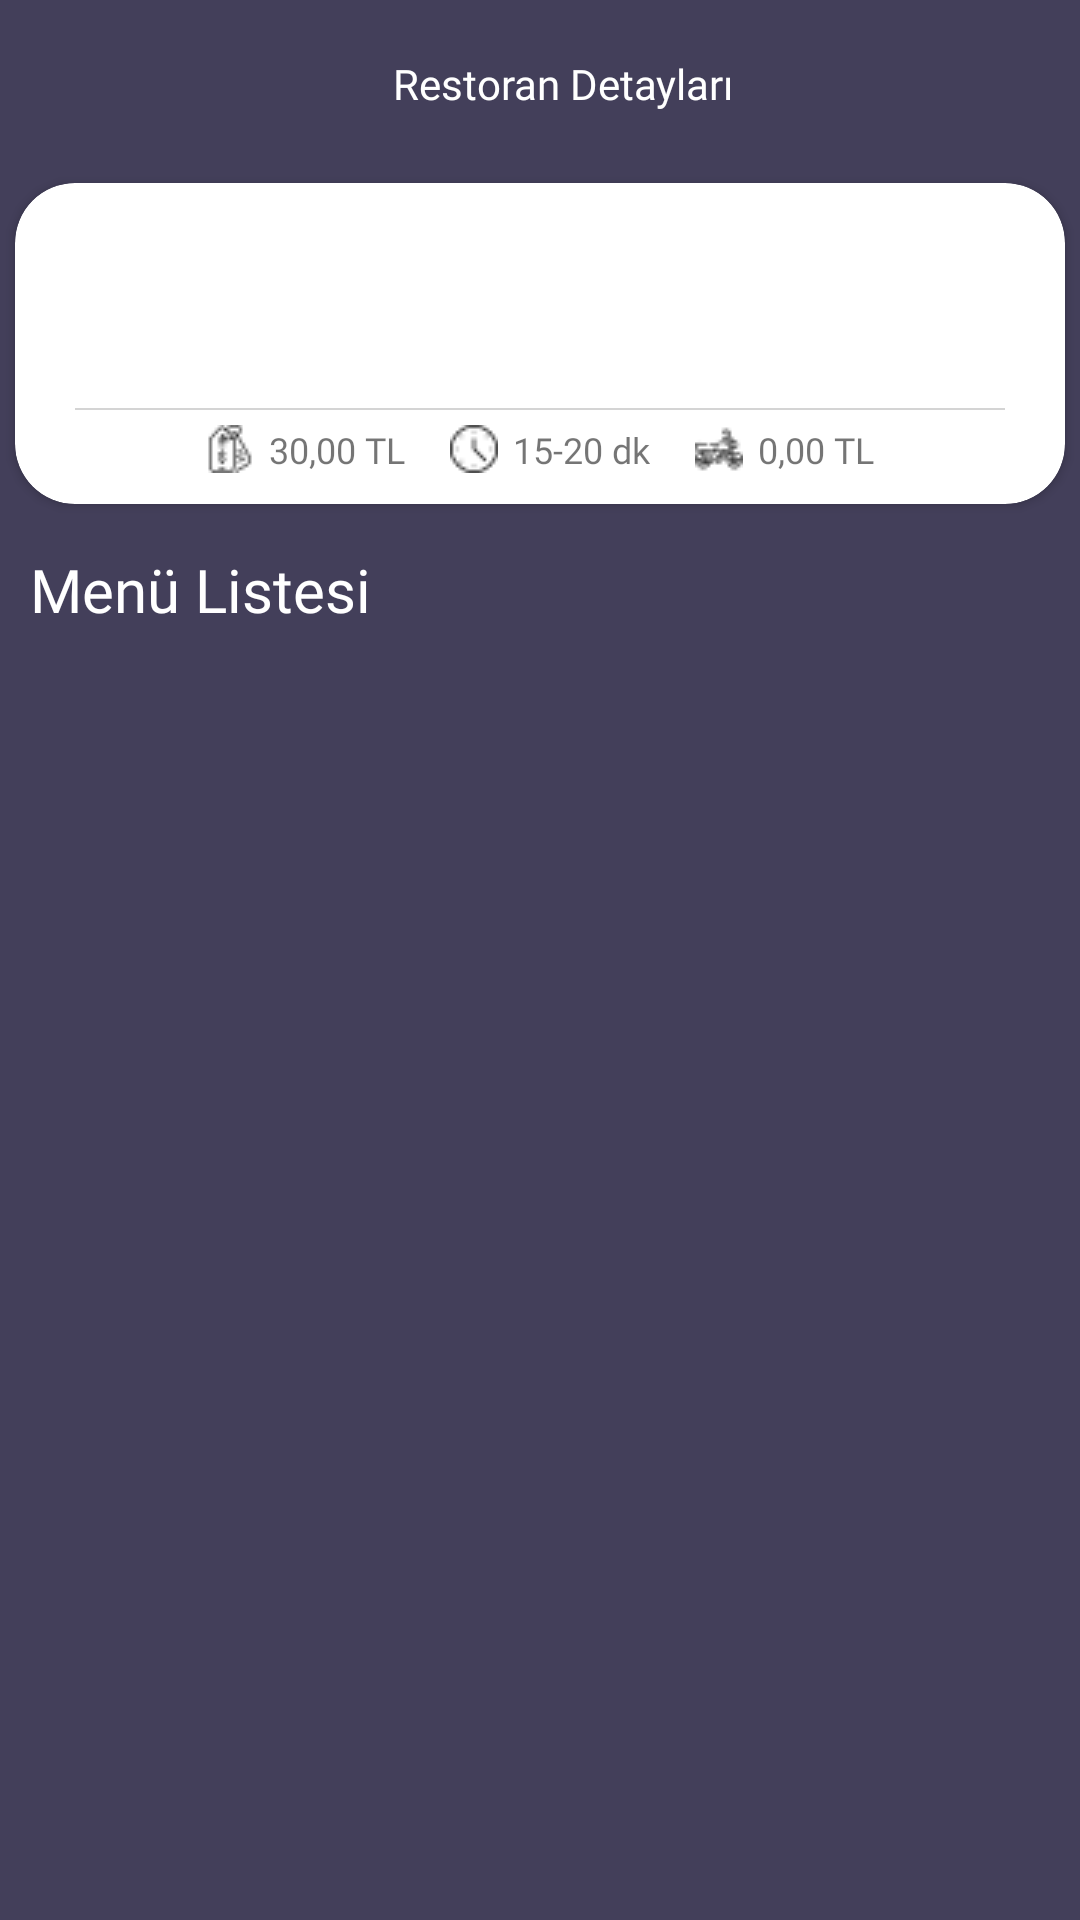

This screen was rendered from an Android layout file. Write that file and the resources it references.
<!-- AndroidManifest.xml: application theme Theme.YemeksepetiApp -->
<!-- res/layout/fragment_menu_list.xml -->
<?xml version="1.0" encoding="utf-8"?>
<LinearLayout
    xmlns:android="http://schemas.android.com/apk/res/android"
    xmlns:app="http://schemas.android.com/apk/res-auto"
    xmlns:tools="http://schemas.android.com/tools"
    android:layout_width="match_parent"
    android:layout_height="match_parent"
    android:orientation="vertical"
    android:background="@color/primaryColor">

    <androidx.appcompat.widget.Toolbar
        app:layout_collapseMode="pin"
        android:layout_width="match_parent"
        android:layout_height="?actionBarSize"
        android:elevation="30dp">

        <RelativeLayout
            android:layout_width="match_parent"
            android:layout_height="wrap_content">
            <TextView
                android:id="@+id/toolbar_txt"
                android:layout_centerInParent="true"
                android:layout_width="wrap_content"
                android:layout_height="wrap_content"
                android:text="Restoran Detayları"
                android:textColor="@color/white"
                android:fontFamily="@font/montserrat_bold"/>
        </RelativeLayout>

    </androidx.appcompat.widget.Toolbar>

    <androidx.cardview.widget.CardView
        android:layout_marginHorizontal="5dp"
        android:id="@+id/restaurant_list_item_layout"
        android:layout_width="match_parent"
        android:layout_height="wrap_content"
        android:layout_marginVertical="5dp"
        android:paddingVertical="10dp"
        android:paddingHorizontal="20dp"
        android:elevation="30dp"
        app:cardCornerRadius="20dp">

        <LinearLayout
            android:layout_width="match_parent"
            android:layout_height="wrap_content"
            android:orientation="vertical"
            android:gravity="center"
            android:paddingVertical="10dp"
            android:paddingHorizontal="20dp">

            <LinearLayout
                android:layout_width="match_parent"
                android:layout_height="wrap_content"
                android:orientation="horizontal">

                <com.google.android.material.imageview.ShapeableImageView
                    android:layout_gravity="center"
                    android:layout_marginEnd="10dp"
                    android:id="@+id/restaurant_img"
                    android:layout_width="60dp"
                    android:layout_height="60dp"
                    android:textColor="@color/white"
                    android:scaleType="centerCrop"
                    app:shapeAppearanceOverlay="@style/roundedCornersImageView"/>

                <TextView
                    android:id="@+id/restaurant_name_txt"
                    android:layout_width="match_parent"
                    android:layout_height="wrap_content"
                    android:textSize="17sp"
                    android:fontFamily="@font/montserrat_medium"
                    android:textColor="@color/black"/>

            </LinearLayout>

            <View
                android:layout_marginVertical="5dp"
                android:layout_width="match_parent"
                android:layout_height="0.5dp"
                android:alpha=".5"
                android:background="@android:color/darker_gray"/>

            <LinearLayout
                android:gravity="center"
                android:layout_width="match_parent"
                android:layout_height="wrap_content"
                android:orientation="horizontal">

                <ImageView
                    android:layout_marginStart="5dp"
                    android:layout_width="wrap_content"
                    android:layout_height="wrap_content"
                    android:src="@drawable/min_price"/>

                <TextView
                    android:id="@+id/minimum_price_txt"
                    android:layout_marginHorizontal="5dp"
                    android:layout_width="wrap_content"
                    android:layout_height="wrap_content"
                    android:text="30,00 TL"
                    android:textSize="12sp"
                    android:fontFamily="@font/montserrat_regular"/>

                <ImageView
                    android:layout_marginStart="10dp"
                    android:layout_width="wrap_content"
                    android:layout_height="wrap_content"
                    android:src="@drawable/clock"/>

                <TextView
                    android:id="@+id/estimated_arrival_time_txt"
                    android:layout_marginHorizontal="5dp"
                    android:layout_width="wrap_content"
                    android:layout_height="wrap_content"
                    android:text="15-20 dk"
                    android:textSize="12sp"
                    android:fontFamily="@font/montserrat_regular"/>

                <ImageView
                    android:layout_marginStart="10dp"
                    android:layout_width="wrap_content"
                    android:layout_height="wrap_content"
                    android:src="@drawable/motorcycle"/>

                <TextView
                    android:layout_marginHorizontal="5dp"
                    android:layout_width="wrap_content"
                    android:layout_height="wrap_content"
                    android:text="0,00 TL"
                    android:textSize="12sp"
                    android:fontFamily="@font/montserrat_regular"/>

            </LinearLayout>

        </LinearLayout>

    </androidx.cardview.widget.CardView>

    <TextView
        android:layout_marginTop="10dp"
        android:text="Menü Listesi"
        android:layout_marginHorizontal="10dp"
        android:layout_width="wrap_content"
        android:layout_height="wrap_content"
        android:fontFamily="@font/montserrat_medium"
        android:textSize="20sp"
        android:textColor="@color/white"/>


    <androidx.recyclerview.widget.RecyclerView
        android:layout_marginHorizontal="10dp"
        android:layout_marginTop= "10dp"
        android:layout_marginBottom="?actionBarSize"
        android:id="@+id/menu_list_rv"
        android:layout_width="match_parent"
        android:layout_height="wrap_content"/>

</LinearLayout>
<!-- resources referenced by this layout -->
<resources>
  <color name="black">#FF000000</color>
  <color name="primaryColor">#433F5A</color>
  <color name="white">#FFFFFFFF</color>
  <!-- drawable clock: png bitmap (drawable, 424 bytes) -->
  <!-- drawable min_price: png bitmap (drawable, 487 bytes) -->
  <!-- drawable motorcycle: png bitmap (drawable, 473 bytes) -->
  <style name="roundedCornersImageView" parent="">
          <item name="cornerFamily">rounded</item>
          <item name="cornerSize">30dp</item>
      </style>
  <style name="Theme.YemeksepetiApp" parent="Theme.MaterialComponents.DayNight.NoActionBar">
          
          <item name="colorPrimary">@color/primaryColor</item>
          <item name="colorPrimaryVariant">@color/primaryColor</item>
          <item name="colorOnPrimary">@color/white</item>
          
          <item name="colorSecondary">@color/teal_200</item>
          <item name="colorSecondaryVariant">@color/teal_700</item>
          <item name="colorOnSecondary">@color/white</item>
          
          <item name="android:statusBarColor" tools:targetApi="l">?attr/colorPrimaryVariant</item>
          
      </style>
  <color name="teal_200">#FF03DAC5</color>
  <color name="teal_700">#FF018786</color>
</resources>
